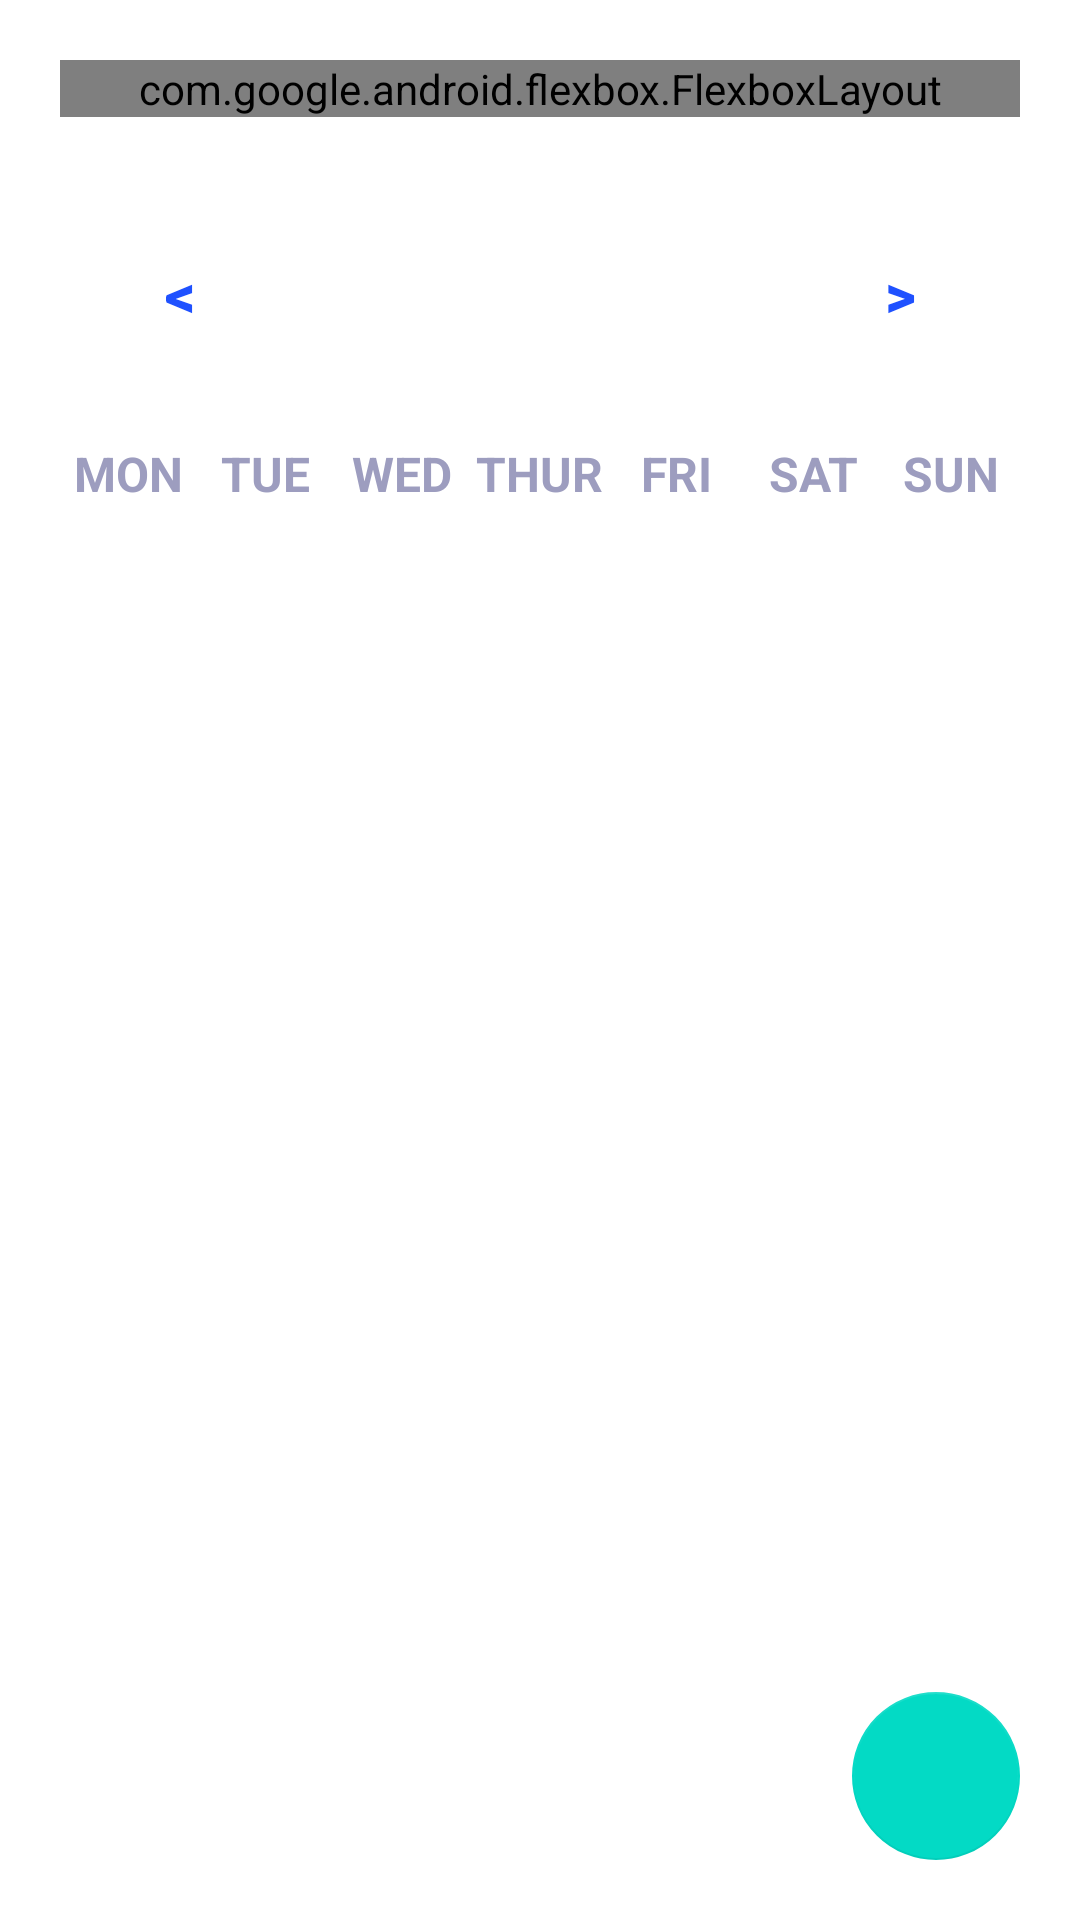

Layout XML and referenced resources for this Android screen:
<!-- AndroidManifest.xml: application theme Theme.MyCycle -->
<!-- res/layout/activity_calendar.xml -->
<?xml version="1.0" encoding="utf-8"?>
<androidx.constraintlayout.widget.ConstraintLayout
    xmlns:android="http://schemas.android.com/apk/res/android"
    xmlns:app="http://schemas.android.com/apk/res-auto"
    xmlns:tools="http://schemas.android.com/tools"
    android:layout_width="match_parent"
    android:layout_height="match_parent"
    android:orientation="vertical"
    tools:context=".MainActivity"
    android:padding="20dp">

    <include
        layout="@layout/navbar"
        android:id="@+id/navbar"
        app:layout_constraintEnd_toEndOf="parent"
        app:layout_constraintStart_toStartOf="parent"
        app:layout_constraintTop_toTopOf="parent" />

    <LinearLayout
        android:id="@+id/linearLayout"
        android:layout_width="match_parent"
        android:layout_height="wrap_content"
        android:layout_marginTop="15dp"
        android:orientation="vertical"
        app:layout_constraintEnd_toEndOf="parent"
        app:layout_constraintStart_toStartOf="parent"
        app:layout_constraintTop_toBottomOf="@id/navbar">

        <LinearLayout
            android:layout_width="match_parent"
            android:layout_height="wrap_content"
            android:layout_marginTop="20dp"
            android:layout_marginBottom="20dp"
            android:orientation="horizontal">

            <Button
                android:id="@+id/prevMonth"
                android:layout_width="0dp"
                android:layout_height="wrap_content"
                android:layout_weight="1"
                android:background="@android:color/transparent"
                android:text="@string/back"
                android:textColor="@color/blue"
                android:textSize="20sp"
                android:textStyle="bold" />

            <TextView
                android:id="@+id/monthYearTV"
                android:layout_width="0dp"
                android:layout_height="wrap_content"
                android:layout_weight="2"
                android:text=""
                android:textAlignment="center"
                android:textColor="@color/black"
                android:textSize="20sp" />

            <Button
                android:id="@+id/nextMonth"
                android:layout_width="0dp"
                android:layout_height="wrap_content"
                android:layout_weight="1"
                android:background="@android:color/transparent"
                android:text="@string/forward"
                android:textColor="@color/blue"
                android:textSize="20sp"
                android:textStyle="bold" />

        </LinearLayout>

        <LinearLayout
            android:layout_width="match_parent"
            android:layout_height="wrap_content"
            android:orientation="horizontal"
            android:layout_marginTop="5dp">

            <TextView
                android:layout_width="0dp"
                android:layout_height="wrap_content"
                android:layout_weight="1"
                android:text="MON"
                android:textAlignment="center"
                android:textStyle="bold"
                android:textColor="@color/gray"
                android:textSize="16sp" />

            <TextView
                android:layout_width="0dp"
                android:layout_height="wrap_content"
                android:layout_weight="1"
                android:text="TUE"
                android:textStyle="bold"
                android:textAlignment="center"
                android:textColor="@color/gray"
                android:textSize="16sp" />

            <TextView
                android:layout_width="0dp"
                android:layout_height="wrap_content"
                android:layout_weight="1"
                android:text="WED"
                android:textStyle="bold"
                android:textAlignment="center"
                android:textColor="@color/gray"
                android:textSize="16sp" />

            <TextView
                android:layout_width="0dp"
                android:layout_height="wrap_content"
                android:layout_weight="1"
                android:text="THUR"
                android:textStyle="bold"
                android:textAlignment="center"
                android:textColor="@color/gray"
                android:textSize="16sp" />

            <TextView
                android:layout_width="0dp"
                android:layout_height="wrap_content"
                android:layout_weight="1"
                android:text="FRI"
                android:textStyle="bold"
                android:textAlignment="center"
                android:textColor="@color/gray"
                android:textSize="16sp" />

            <TextView
                android:layout_width="0dp"
                android:layout_height="wrap_content"
                android:layout_weight="1"
                android:text="SAT"
                android:textStyle="bold"
                android:textAlignment="center"
                android:textColor="@color/gray"
                android:textSize="16sp" />

            <TextView
                android:layout_width="0dp"
                android:layout_height="wrap_content"
                android:layout_weight="1"
                android:text="SUN"
                android:textStyle="bold"
                android:textAlignment="center"
                android:textColor="@color/gray"
                android:textSize="16sp" />


        </LinearLayout>


        <androidx.recyclerview.widget.RecyclerView
            android:id="@+id/calendarRecyclerView"
            android:layout_width="match_parent"
            android:layout_height="497dp"
            android:layout_marginTop="5dp"
            />

    </LinearLayout>

    <com.google.android.material.floatingactionbutton.FloatingActionButton
        android:id="@+id/add_fab"
        android:layout_width="wrap_content"
        android:layout_height="wrap_content"
        android:src="@drawable/ic_baseline_add_24"
        app:layout_constraintBottom_toBottomOf="parent"
        app:layout_constraintEnd_toEndOf="parent"
        app:elevation="0dp"
        android:focusable="true" />


</androidx.constraintlayout.widget.ConstraintLayout>
<!-- res/layout/navbar.xml (included above) -->
<?xml version="1.0" encoding="utf-8"?>
<FrameLayout xmlns:android="http://schemas.android.com/apk/res/android"
    xmlns:tools="http://schemas.android.com/tools"
    android:layout_width="match_parent"
    android:layout_height="wrap_content"
    xmlns:app="http://schemas.android.com/apk/res-auto"
    tools:showIn="@layout/activity_main">

    <com.google.android.flexbox.FlexboxLayout
    android:layout_width="match_parent"
    android:layout_height="wrap_content"
    app:justifyContent="space_between"
    app:alignItems="center" >

    <ImageButton
        android:id="@+id/homeBtn"
        android:layout_width="wrap_content"
        android:layout_height="wrap_content"
        android:background="@drawable/ic_home" />

    <ImageButton
        android:id="@+id/calendarBtn"
        android:layout_width="wrap_content"
        android:layout_height="wrap_content"
        android:background="@drawable/ic_calendar" />

    <ImageButton
        android:id="@+id/forumBtn"
        android:layout_width="wrap_content"
        android:layout_height="wrap_content"
        android:background="@drawable/ic_forum" />

    <ImageButton
        android:id="@+id/userBtn"
        android:layout_width="wrap_content"
        android:layout_height="wrap_content"
        android:background="@drawable/ic_bxs_user" />

</com.google.android.flexbox.FlexboxLayout>
</FrameLayout>
<!-- res/layout/activity_main.xml (included above) -->
<?xml version="1.0" encoding="utf-8"?>
<LinearLayout
    xmlns:android="http://schemas.android.com/apk/res/android"
    xmlns:app="http://schemas.android.com/apk/res-auto"
    xmlns:tools="http://schemas.android.com/tools"
    android:layout_width="match_parent"
    android:layout_height="match_parent"
    android:padding="20dp"
    android:background="@drawable/background_img"
    tools:context=".MainActivity"
    android:orientation="vertical">

    <com.google.android.material.bottomnavigation.BottomNavigationView
        android:id="@+id/bottomNavigationView"
        android:layout_width="match_parent"
        android:layout_height="wrap_content"
        app:labelVisibilityMode="unlabeled"
        android:background="?android:selectableItemBackground"
        app:itemIconTint="@color/bottom_nav_item_color"
        app:itemRippleColor="@color/primary_light"
        app:itemIconSize="30dp"
        app:layout_constraintEnd_toEndOf="parent"
        app:layout_constraintStart_toStartOf="parent"
        app:layout_constraintTop_toBottomOf="@+id/frameLayout"
        app:menu="@menu/navbar" />

    <FrameLayout
        android:id="@+id/frameLayout"
        android:layout_width="match_parent"
        android:layout_height="match_parent"
        app:layout_constraintBottom_toBottomOf="parent"
        app:layout_constraintEnd_toEndOf="parent"
        app:layout_constraintHorizontal_bias="0.0"
        app:layout_constraintStart_toStartOf="parent"
        app:layout_constraintTop_toTopOf="parent"
        app:layout_constraintVertical_bias="0.017">

    </FrameLayout>


</LinearLayout>
<!-- resources referenced by this layout -->
<resources>
  <color name="black">#212F3C</color>
  <color name="blue">#1F51FF</color>
  <color name="gray">@color/item_disabled</color>
  <color name="primary_light">#D4A5B9</color>
  <!-- drawable background_img: jpg bitmap (drawable, 228833 bytes) -->
  <!-- drawable ic_bxs_user (drawable) -->
  <vector xmlns:android="http://schemas.android.com/apk/res/android"
      android:width="30dp"
      android:height="30dp"
      android:viewportWidth="30"
      android:viewportHeight="30">
    <path
        android:pathData="M9,8.421C9,11.686 11.804,14.342 15.25,14.342C18.696,14.342 21.5,11.686 21.5,8.421C21.5,5.157 18.696,2.5 15.25,2.5C11.804,2.5 9,5.157 9,8.421ZM26.361,27.5H27.75V26.184C27.75,21.107 23.388,16.974 18.028,16.974H12.472C7.111,16.974 2.75,21.107 2.75,26.184V27.5H26.361Z"
        android:fillColor="#0F084B"/>
  </vector>
  <!-- drawable ic_calendar: vector/xml drawable (drawable, 5159 chars, omitted) -->
  <!-- drawable ic_forum (drawable) -->
  <vector xmlns:android="http://schemas.android.com/apk/res/android"
      android:width="31dp"
      android:height="30dp"
      android:viewportWidth="31"
      android:viewportHeight="30">
    <path
        android:pathData="M25.25,7.5H24V17.5C24,18.188 23.438,18.75 22.75,18.75H7.75V20C7.75,21.375 8.875,22.5 10.25,22.5H22.75L27.75,27.5V10C27.75,8.625 26.625,7.5 25.25,7.5ZM21.5,13.75V5C21.5,3.625 20.375,2.5 19,2.5H5.25C3.875,2.5 2.75,3.625 2.75,5V21.25L7.75,16.25H19C20.375,16.25 21.5,15.125 21.5,13.75Z"
        android:fillColor="#0F084B"/>
  </vector>
  <!-- drawable ic_home (drawable) -->
  <vector xmlns:android="http://schemas.android.com/apk/res/android"
      android:width="30dp"
      android:height="30dp"
      android:viewportWidth="30"
      android:viewportHeight="30">
    <path
        android:pathData="M9.694,27.406V21.684H20.806V27.406H9.694ZM2.75,20.611V14.066C2.75,13.756 2.808,13.458 2.924,13.172C3.039,12.885 3.213,12.647 3.444,12.456L13.861,2.943C14.046,2.752 14.261,2.615 14.504,2.531C14.747,2.448 14.995,2.406 15.25,2.406C15.505,2.406 15.754,2.448 15.997,2.531C16.24,2.615 16.454,2.752 16.639,2.943L19.417,5.482L2.75,20.611ZM4.833,27.406C4.255,27.406 3.763,27.197 3.358,26.78C2.953,26.363 2.75,25.856 2.75,25.26V22.542L8.306,17.463V27.406H4.833ZM22.194,27.406V15.675L16.257,10.239L20.458,6.412L27.056,12.456C27.287,12.671 27.461,12.915 27.576,13.189C27.692,13.464 27.75,13.756 27.75,14.066V25.26C27.75,25.856 27.547,26.363 27.142,26.78C26.737,27.197 26.245,27.406 25.667,27.406H22.194Z"
        android:fillColor="#0F084B"/>
  </vector>
  <string name="back">&lt;</string>
  <string name="forward">&gt;</string>
  <style name="Theme.MyCycle" parent="Theme.MaterialComponents.Light.NoActionBar">
          
          <item name="colorPrimary">@color/purple_500</item>
          <item name="colorPrimaryVariant">@color/purple_700</item>
          <item name="colorOnPrimary">@color/white</item>
          
          <item name="colorSecondary">@color/teal_200</item>
          <item name="colorSecondaryVariant">@color/teal_700</item>
          <item name="colorOnSecondary">@color/black</item>
          
          <item name="android:statusBarColor">?attr/colorPrimaryVariant</item>
          
      </style>
  <color name="item_disabled">#9d9dbf</color>
  <color name="purple_500">#FF6200EE</color>
  <color name="purple_700">#FF3700B3</color>
  <color name="white">#FFFFFFFF</color>
  <color name="teal_200">#FF03DAC5</color>
  <color name="teal_700">#FF018786</color>
</resources>
